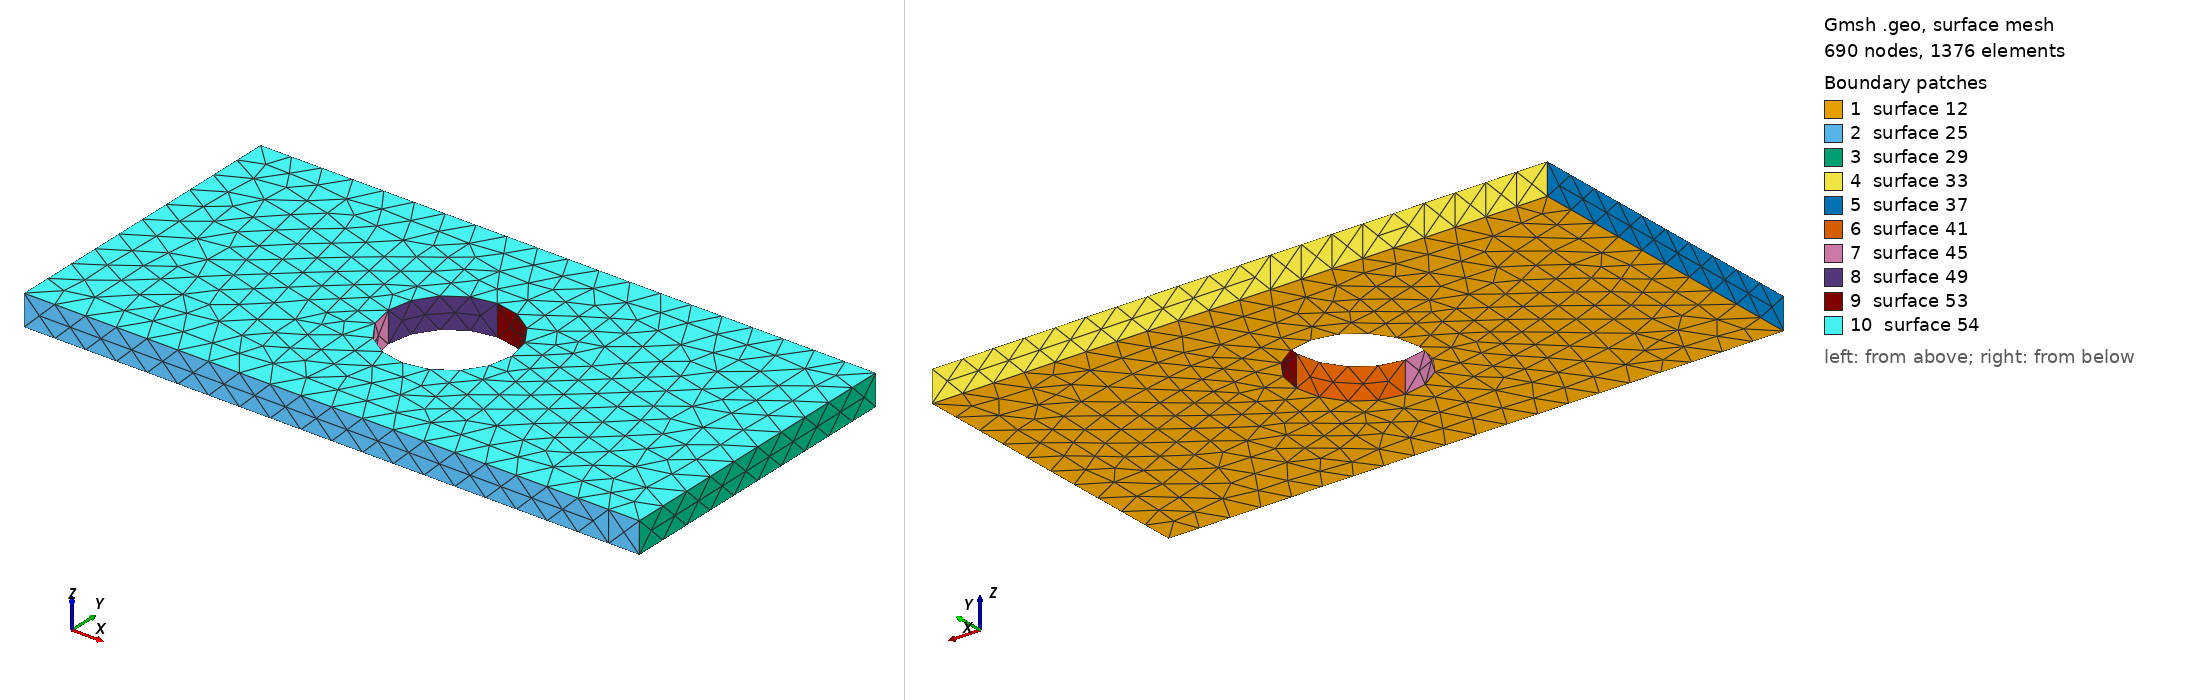

Gmsh geometry script, surface-meshed: 690 nodes, 1376 surface elements. Boundary patches (legend numbers): 1 surface 12, 2 surface 25, 3 surface 29, 4 surface 33, 5 surface 37, 6 surface 41, 7 surface 45, 8 surface 49, 9 surface 53, 10 surface 54. Left view from above one corner, right view from below the opposite corner. The script declares no physical surfaces, so the legend lists its geometric surfaces. The drawing asked Gmsh for element sizes between 1% and 20% of the model's largest extent; the script's own settings can give other sizes.

=== plate_with_hole.geo (drawn) ===
// FM-04a Phase 20 C — canonical plate-with-circular-hole geometry.
//
// 100 mm × 50 mm × 5 mm plate with a 10 mm-radius hole in the centre.
// Coordinate frame: x = long axis (0..L), y = short axis (-W/2..+W/2),
// z = thickness (0..T). Origin at one corner so coordinate-plane
// node selection (`x < tol_m` etc.) works for clamped/loaded faces.
//
// Phase 20 C uses this geometry to demonstrate the meshed Tier 2
// pipeline (gmsh STEP/GEO → C3D4 → ccx). A Phase 21+ Kirsch
// analytical cross-check (σ_max = 3·σ_∞ at the hole edge under
// uniaxial tension) could promote the case to tier_2_validated;
// the runner is NOT shipped in Phase 20 C.

L = 0.100;  // plate length (m)
W = 0.050;  // plate width (m)
T = 0.005;  // plate thickness (m)
R = 0.010;  // hole radius (m)
cl = 0.005;  // characteristic mesh length (m) — overridden by gmsh -clmax

// Plate outline (Z=0 face), centred on (L/2, W/2).
Point(1) = {0, 0, 0, cl};
Point(2) = {L, 0, 0, cl};
Point(3) = {L, W, 0, cl};
Point(4) = {0, W, 0, cl};
Line(1) = {1, 2};
Line(2) = {2, 3};
Line(3) = {3, 4};
Line(4) = {4, 1};

// Hole centred at (L/2, W/2, 0). Four arcs for the circle (gmsh
// requires <180° arcs; quartering is the simplest robust form).
cx = L / 2;
cy = W / 2;
Point(5) = {cx, cy, 0, cl};       // centre
Point(6) = {cx + R, cy, 0, cl};
Point(7) = {cx, cy + R, 0, cl};
Point(8) = {cx - R, cy, 0, cl};
Point(9) = {cx, cy - R, 0, cl};
Circle(5) = {6, 5, 7};
Circle(6) = {7, 5, 8};
Circle(7) = {8, 5, 9};
Circle(8) = {9, 5, 6};

Line Loop(10) = {1, 2, 3, 4};
Line Loop(11) = {5, 6, 7, 8};
Plane Surface(12) = {10, 11};  // plate face with hole subtracted

// Extrude through thickness to make a 3D volume.
out[] = Extrude {0, 0, T} { Surface{12}; };
//+
Physical Volume("plate") = {out[1]};
